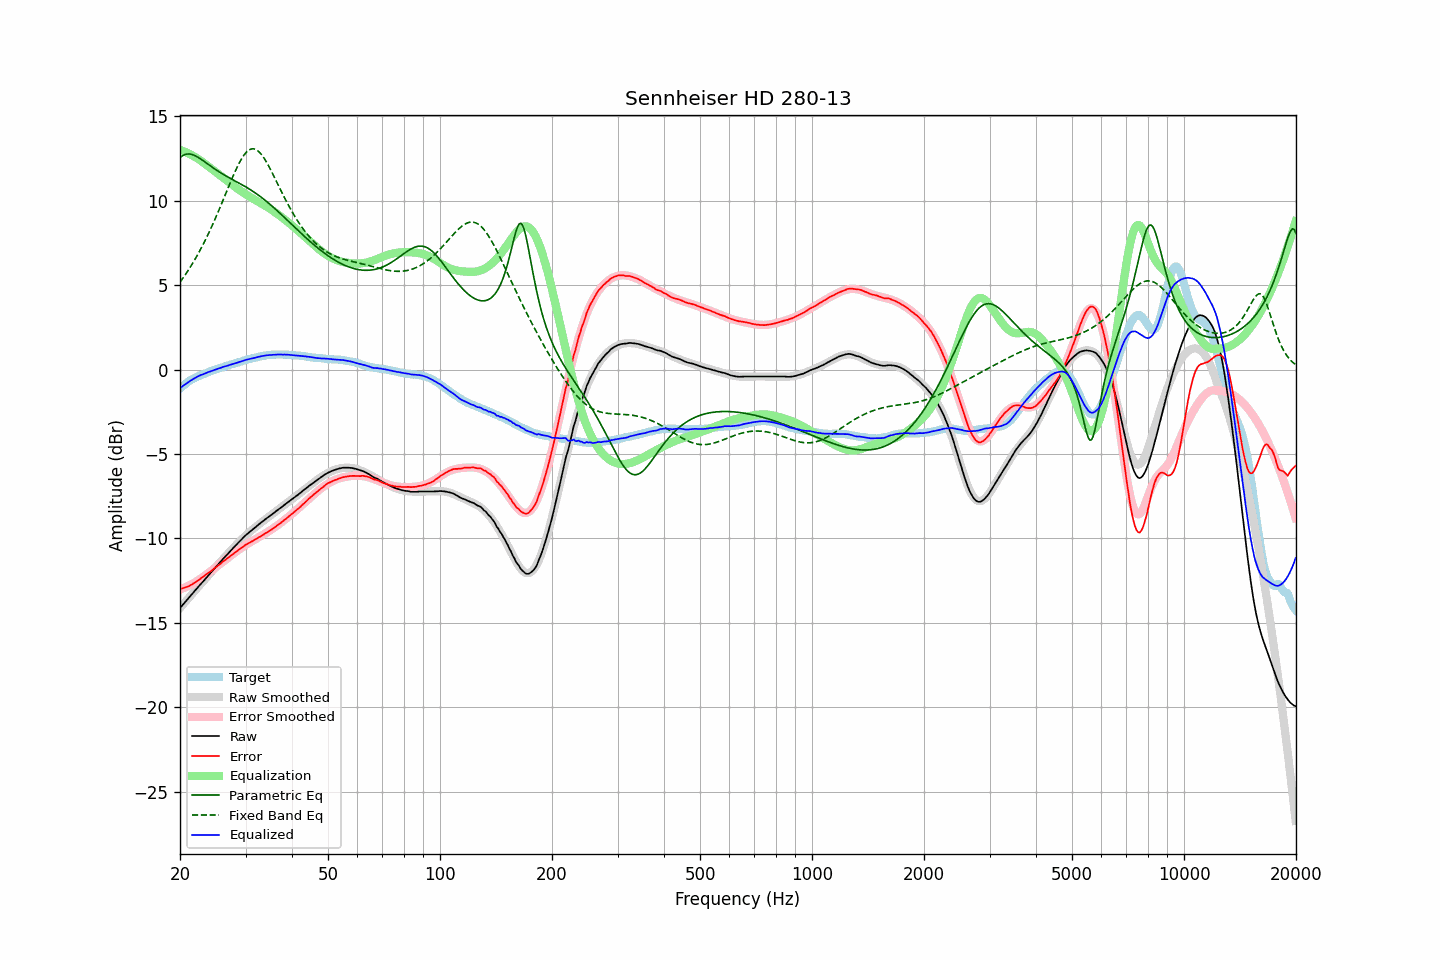

Data behind this chart, as committed beside it:
frequency, raw, error, smoothed, error_smoothed, equalization, parametric_eq, fixed_band_eq, equalized_raw, equalized_smoothed, target
20.00, -14.12, -12.99, -14.12, -13.02, 13.02, 12.55, 5.18, -1.10, -1.10, -1.13
20.20, -14.01, -12.97, -14.01, -12.98, 12.98, 12.63, 5.31, -1.02, -1.02, -1.04
20.40, -13.90, -12.94, -13.90, -12.94, 12.94, 12.69, 5.44, -0.95, -0.95, -0.96
20.61, -13.79, -12.90, -13.79, -12.90, 12.90, 12.74, 5.58, -0.88, -0.88, -0.89
20.81, -13.68, -12.88, -13.67, -12.86, 12.86, 12.76, 5.72, -0.81, -0.81, -0.80
21.02, -13.57, -12.85, -13.56, -12.82, 12.82, 12.77, 5.86, -0.75, -0.75, -0.72
21.23, -13.46, -12.80, -13.45, -12.77, 12.77, 12.77, 6.01, -0.69, -0.68, -0.66
21.44, -13.34, -12.75, -13.34, -12.72, 12.72, 12.75, 6.16, -0.62, -0.62, -0.60
21.66, -13.24, -12.69, -13.24, -12.67, 12.67, 12.73, 6.32, -0.57, -0.57, -0.55
21.87, -13.12, -12.62, -13.13, -12.62, 12.62, 12.69, 6.48, -0.51, -0.51, -0.50
22.09, -13.01, -12.56, -13.02, -12.56, 12.56, 12.64, 6.64, -0.46, -0.46, -0.45
22.31, -12.90, -12.50, -12.91, -12.50, 12.50, 12.59, 6.81, -0.40, -0.41, -0.40
22.54, -12.80, -12.43, -12.80, -12.44, 12.44, 12.53, 6.99, -0.36, -0.36, -0.36
22.76, -12.69, -12.36, -12.69, -12.37, 12.37, 12.47, 7.16, -0.32, -0.32, -0.32
22.99, -12.59, -12.29, -12.58, -12.30, 12.30, 12.40, 7.35, -0.29, -0.28, -0.29
23.22, -12.48, -12.22, -12.47, -12.23, 12.23, 12.34, 7.53, -0.25, -0.24, -0.26
23.45, -12.37, -12.15, -12.37, -12.16, 12.16, 12.27, 7.72, -0.21, -0.21, -0.22
23.69, -12.26, -12.08, -12.26, -12.09, 12.09, 12.20, 7.92, -0.17, -0.17, -0.18
23.92, -12.14, -12.01, -12.15, -12.01, 12.01, 12.13, 8.12, -0.13, -0.14, -0.14
24.16, -12.05, -11.96, -12.04, -11.94, 11.94, 12.06, 8.32, -0.10, -0.10, -0.09
24.40, -11.93, -11.88, -11.93, -11.87, 11.87, 11.99, 8.53, -0.07, -0.07, -0.06
24.65, -11.83, -11.80, -11.83, -11.80, 11.80, 11.93, 8.74, -0.03, -0.03, -0.03
24.89, -11.72, -11.72, -11.72, -11.72, 11.72, 11.86, 8.96, -0.00, 0.00, -0.00
25.14, -11.61, -11.65, -11.61, -11.65, 11.65, 11.80, 9.18, 0.03, 0.03, 0.04
25.39, -11.50, -11.57, -11.51, -11.58, 11.58, 11.74, 9.40, 0.07, 0.07, 0.07
25.65, -11.41, -11.51, -11.40, -11.50, 11.50, 11.68, 9.63, 0.10, 0.10, 0.11
25.91, -11.30, -11.42, -11.30, -11.43, 11.43, 11.62, 9.86, 0.13, 0.13, 0.12
26.16, -11.18, -11.34, -11.19, -11.35, 11.35, 11.56, 10.09, 0.17, 0.16, 0.15
26.43, -11.09, -11.28, -11.09, -11.28, 11.28, 11.51, 10.32, 0.19, 0.19, 0.19
26.69, -10.99, -11.21, -10.98, -11.21, 11.21, 11.45, 10.55, 0.22, 0.22, 0.22
26.96, -10.89, -11.14, -10.88, -11.13, 11.13, 11.40, 10.78, 0.24, 0.25, 0.25
27.23, -10.78, -11.06, -10.78, -11.06, 11.06, 11.34, 11.01, 0.28, 0.28, 0.29
27.50, -10.68, -10.99, -10.68, -10.99, 10.99, 11.29, 11.24, 0.31, 0.31, 0.32
27.77, -10.57, -10.91, -10.57, -10.91, 10.91, 11.24, 11.46, 0.34, 0.34, 0.34
28.05, -10.48, -10.85, -10.47, -10.84, 10.84, 11.19, 11.68, 0.37, 0.37, 0.37
28.33, -10.38, -10.77, -10.37, -10.77, 10.77, 11.14, 11.89, 0.40, 0.40, 0.39
28.62, -10.28, -10.70, -10.27, -10.70, 10.70, 11.09, 12.08, 0.42, 0.43, 0.42
28.90, -10.18, -10.63, -10.18, -10.64, 10.64, 11.04, 12.27, 0.46, 0.46, 0.46
29.19, -10.09, -10.56, -10.08, -10.57, 10.57, 10.98, 12.44, 0.48, 0.49, 0.48
29.48, -9.99, -10.51, -9.99, -10.50, 10.50, 10.93, 12.60, 0.52, 0.51, 0.52
29.78, -9.89, -10.43, -9.90, -10.44, 10.44, 10.88, 12.73, 0.55, 0.54, 0.54
30.08, -9.80, -10.37, -9.81, -10.38, 10.38, 10.82, 12.85, 0.58, 0.57, 0.57
30.38, -9.72, -10.32, -9.73, -10.32, 10.32, 10.76, 12.94, 0.60, 0.60, 0.60
30.68, -9.64, -10.26, -9.64, -10.26, 10.26, 10.70, 13.01, 0.63, 0.62, 0.63
30.99, -9.56, -10.20, -9.56, -10.21, 10.21, 10.64, 13.06, 0.65, 0.65, 0.64
31.30, -9.49, -10.16, -9.48, -10.15, 10.15, 10.58, 13.08, 0.66, 0.67, 0.67
31.61, -9.41, -10.11, -9.40, -10.09, 10.09, 10.52, 13.08, 0.69, 0.70, 0.70
31.93, -9.33, -10.04, -9.32, -10.04, 10.04, 10.45, 13.05, 0.71, 0.72, 0.72
32.24, -9.25, -9.98, -9.24, -9.99, 9.99, 10.39, 12.99, 0.74, 0.74, 0.73
32.57, -9.17, -9.93, -9.17, -9.93, 9.93, 10.32, 12.92, 0.76, 0.76, 0.76
32.89, -9.10, -9.88, -9.09, -9.88, 9.88, 10.25, 12.82, 0.78, 0.78, 0.79
33.22, -9.02, -9.82, -9.02, -9.82, 9.82, 10.18, 12.70, 0.81, 0.80, 0.81
33.55, -8.95, -9.77, -8.95, -9.76, 9.76, 10.10, 12.57, 0.82, 0.82, 0.82
33.89, -8.87, -9.70, -8.87, -9.71, 9.71, 10.03, 12.42, 0.84, 0.83, 0.83
34.23, -8.80, -9.65, -8.80, -9.65, 9.65, 9.95, 12.26, 0.85, 0.85, 0.86
34.57, -8.73, -9.59, -8.73, -9.59, 9.59, 9.87, 12.09, 0.86, 0.86, 0.86
34.92, -8.66, -9.53, -8.65, -9.52, 9.52, 9.79, 11.91, 0.87, 0.87, 0.87
35.27, -8.59, -9.47, -8.58, -9.46, 9.46, 9.71, 11.73, 0.87, 0.88, 0.88
35.62, -8.52, -9.40, -8.51, -9.40, 9.40, 9.62, 11.54, 0.88, 0.89, 0.88
35.97, -8.45, -9.33, -8.44, -9.33, 9.33, 9.54, 11.34, 0.89, 0.89, 0.89
... 635 more rows
